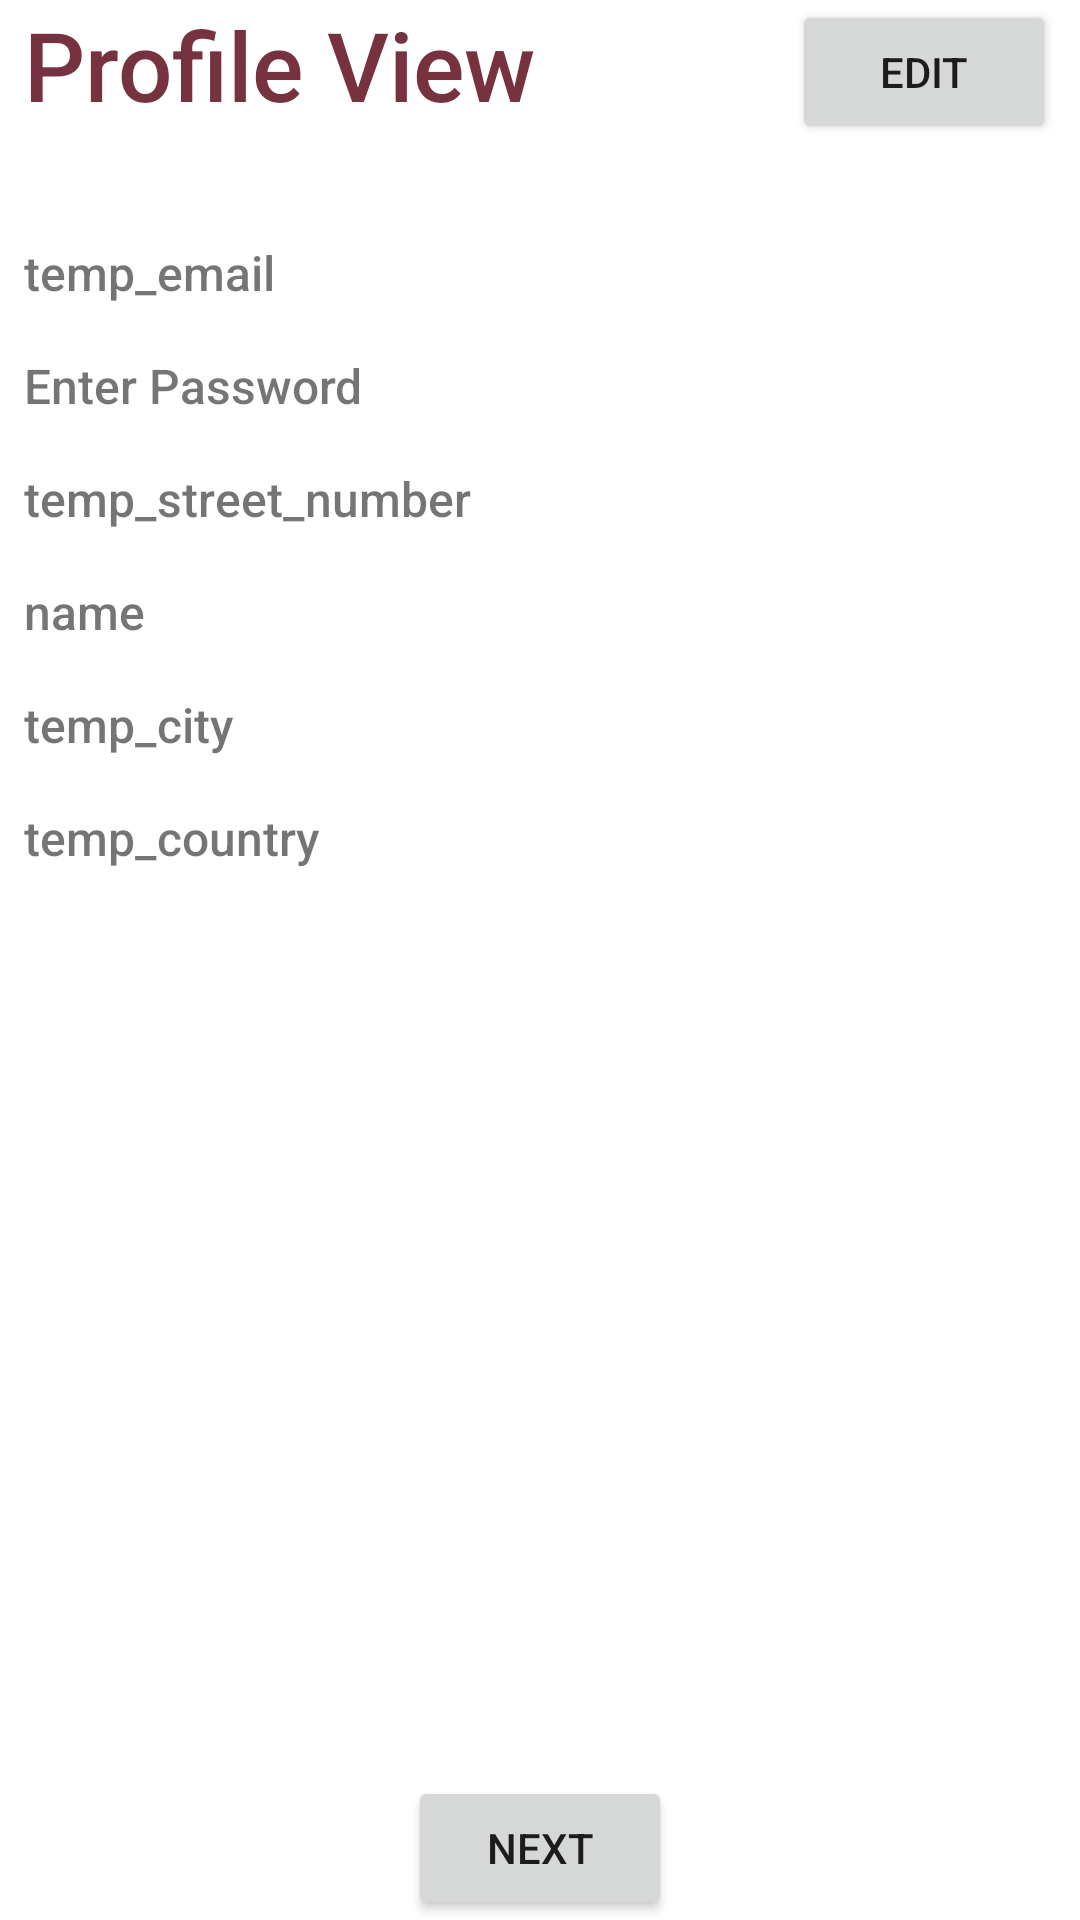

Produce the Android XML layout that renders to this screen, including the resource entries it uses.
<!-- AndroidManifest.xml: application theme Theme.LibraryApplication -->
<!-- res/layout/fragment_first.xml -->
<?xml version="1.0" encoding="utf-8"?>
<androidx.constraintlayout.widget.ConstraintLayout xmlns:android="http://schemas.android.com/apk/res/android"
    xmlns:app="http://schemas.android.com/apk/res-auto"
    xmlns:tools="http://schemas.android.com/tools"
    android:layout_width="match_parent"
    android:layout_height="match_parent"
    tools:context=".FirstFragment">

    <LinearLayout
        android:layout_width="match_parent"
        android:layout_height="wrap_content"
        android:orientation="vertical"
        app:layout_constraintLeft_toLeftOf="parent"
        app:layout_constraintRight_toRightOf="parent"
        app:layout_constraintTop_toTopOf="parent">

        <LinearLayout
            android:layout_width="match_parent"
            android:layout_height="wrap_content"
            android:orientation="horizontal"
            app:layout_constraintLeft_toLeftOf="parent"
            app:layout_constraintRight_toRightOf="parent"
            app:layout_constraintTop_toTopOf="parent">
                <TextView
                android:id="@+id/profile_header"
                android:layout_width="wrap_content"
                android:layout_height="wrap_content"
                android:visibility="visible"
                android:layout_gravity="left"
                android:text="@string/profile_view"
                android:textColor="#76323F"
                android:fontFamily="sans-serif-medium"
                android:textSize="32dp"
                android:layout_marginTop="16dp"
                android:layout_marginLeft="8dp"/>

                <View
                    android:layout_width="0dp"
                    android:layout_height="0dp"
                    android:layout_weight="1"/>

                <Button
                android:layout_width="wrap_content"
                android:layout_height="wrap_content"
                android:layout_gravity="right"
                android:layout_marginRight="8dp"
                android:layout_marginTop="16dp"
                android:text="@string/edit_button"
                android:onClick="editProfile"/>
        </LinearLayout>


        <TextView
            android:id="@+id/error"
            android:layout_height="wrap_content"
            android:layout_width="wrap_content"
            android:visibility="gone"
            android:text=""
            android:textColor="#FF0000"/>
        <TextView
            android:layout_width="match_parent"
            android:layout_height="wrap_content"
            android:id="@+id/email"
            android:text="@string/email"
            android:fontFamily="sans-serif-medium"
            android:textSize="16dp"
            android:layout_marginTop="16dp"
            android:layout_marginLeft="8dp"/>
        <TextView
            android:layout_width="match_parent"
            android:layout_height="wrap_content"
            android:id="@+id/password"
            android:text="@string/password"
            android:fontFamily="sans-serif-medium"
            android:textSize="16dp"
            android:layout_marginTop="16dp"
            android:layout_marginLeft="8dp"/>
        <TextView
            android:layout_width="match_parent"
            android:layout_height="wrap_content"
            android:id="@+id/street_number"
            android:text="@string/number"
            android:fontFamily="sans-serif-medium"
            android:textSize="16dp"
            android:layout_marginTop="16dp"
            android:layout_marginLeft="8dp"/>
        <TextView
            android:layout_width="match_parent"
            android:layout_height="wrap_content"
            android:id="@+id/street_name"
            android:text="@string/name"
            android:fontFamily="sans-serif-medium"
            android:textSize="16dp"
            android:layout_marginTop="16dp"
            android:layout_marginLeft="8dp"/>
        <TextView
            android:layout_width="match_parent"
            android:layout_height="wrap_content"
            android:id="@+id/city"
            android:text="@string/city"
            android:fontFamily="sans-serif-medium"
            android:textSize="16dp"
            android:layout_marginTop="16dp"
            android:layout_marginLeft="8dp"/>
        <TextView
            android:layout_width="match_parent"
            android:layout_height="wrap_content"
            android:id="@+id/country"
            android:text="@string/country"
            android:fontFamily="sans-serif-medium"
            android:textSize="16dp"
            android:layout_marginTop="16dp"
            android:layout_marginLeft="8dp"/>

    </LinearLayout>

    <Button
        android:id="@+id/button_first"
        android:layout_width="wrap_content"
        android:layout_height="wrap_content"
        android:text="@string/next"
        app:layout_constraintBottom_toBottomOf="parent"
        app:layout_constraintEnd_toEndOf="parent"
        app:layout_constraintStart_toStartOf="parent" />
</androidx.constraintlayout.widget.ConstraintLayout>
<!-- resources referenced by this layout -->
<resources>
  <string name="city">temp_city</string>
  <string name="country">temp_country</string>
  <string name="edit_button">Edit</string>
  <string name="email">temp_email</string>
  <string name="name">name</string>
  <string name="next">Next</string>
  <string name="number">temp_street_number</string>
  <string name="password">Enter Password</string>
  <string name="profile_view">Profile View</string>
  <style name="Theme.LibraryApplication" parent="Theme.MaterialComponents.DayNight.DarkActionBar">
          
          <item name="colorPrimary">@color/purple_500</item>
          <item name="colorPrimaryVariant">@color/purple_700</item>
          <item name="colorOnPrimary">@color/white</item>
          
          <item name="colorSecondary">@color/teal_200</item>
          <item name="colorSecondaryVariant">@color/teal_700</item>
          <item name="colorOnSecondary">@color/black</item>
          
          <item name="android:statusBarColor" tools:targetApi="l">?attr/colorPrimaryVariant</item>
          
      </style>
  <color name="purple_500">#FF6200EE</color>
  <color name="purple_700">#FF3700B3</color>
  <color name="white">#FFFFFFFF</color>
  <color name="teal_200">#FF03DAC5</color>
  <color name="teal_700">#FF018786</color>
  <color name="black">#FF000000</color>
</resources>
